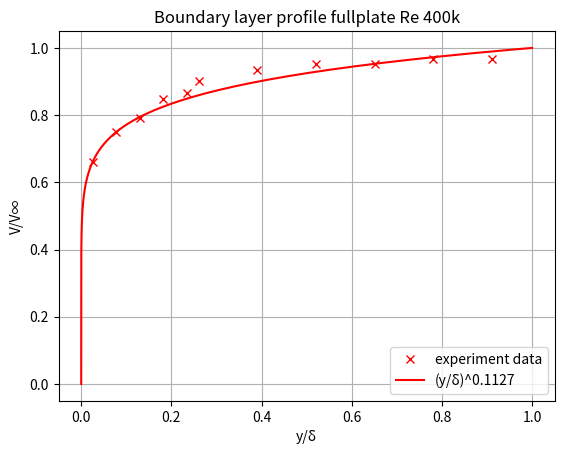

Write the Python code that produced this figure.
 
import numpy as np
import matplotlib.pyplot as plot 


def getBLThickness( distances, velocities ):
    FS_Vel = max( velocities );
    return np.interp( FS_Vel*0.99, velocities, distances )

def getDisplacementThickness( dists, vels ):
    FS_Vel = max( vels );
    return np.trapz( 1-(vels/FS_Vel), dists )

def getMomentumThickness( dists, vels ):
    dists = np.array(dists)/1000
    vels = np.array(vels)

    FS_Vel = max( vels );
    return np.trapz( (1-(vels/FS_Vel))*(vels/FS_Vel), dists )

def getShapeFactor( dists, vels ):
    return getDisplacementThickness( dists, vels )/getMomentumThickness( dists, vels )

# importing data
 
boundaryLabData = {
    "100k_half":{
        "positions": [0.2, 0.6, 1, 1.4, 1.8, 2, 3, 4, 5, 6, 7, 8, 10],
        "vels": [ 5.713984666,9.034603029,9.896911754,10.68988647,11.42796933,11.42796933,11.42796933,11.42796933,11.42796933,11.42796933,11.42796933,11.42796933,11.42796933 ]
    },
    "200k_half":{
        "positions": [0.2, 0.6, 1, 1.4, 1.8, 2, 3, 4, 5, 6, 7, 8, 10],
        "vels": [ 17.141954,20.6020647,21.75820537,22.13016745,22.13016745,22.49598012,22.49598012,22.85593866,22.85593866,22.85593866,22.85593866,22.85593866,22.85593866 ]
    },
    "400k_full":{
        "positions": [0.2, 0.6, 1, 1.4, 1.8, 2, 3, 4, 5, 6, 7, 8, 10],
        "vels": [ 15.11778242,17.141954,18.06920606,19.37706476,19.79382351,20.6020647,21.37977293,21.75820537,21.75820537,22.13016745,22.13016745,22.85593866,22.85593866 ]
    },
    "200k_full":{
        "positions": [0.2, 0.6, 1, 1.4, 1.8, 2, 3, 4, 5, 6, 7, 8, 10],
        "vels": [ 5.713984666,8.080794609,9.034603029,9.896911754,9.896911754,10.68988647,10.68988647,11.42796933,11.42796933,11.42796933,11.42796933,11.42796933,11.42796933 ]
    }
}

"""laminarVels  = []
laminarDists = []

turbulantVels  = []
turbulantDists = []

print( "dthick: ", getDisplacementThickness( laminarDists, laminarVels ) );
print( "mthick: ", getMomentumThickness( laminarDists, laminarVels ) );
print( "L sFact: ", getShapeFactor( laminarDists, laminarVels ) );
 
print( "T sFact: ", getShapeFactor( turbulantDists, turbulantVels ) );

print( "laminar thickness:", getBLThickness( laminarDists, laminarVels ), "mm"  )
#print( "turbulant thickness:", getBLThickness( turbulantDists, turbulantVels ), "mm"  )
"""
# plotting data

"""plot.figure( 6159 );


plot.plot( boundaryLabData["100k_half"]["vels"], boundaryLabData["100k_half"]["positions"], "rx", label="Re 100k, halfplate" )
plot.plot( [0]+boundaryLabData["100k_half"]["vels"], [0]+boundaryLabData["100k_half"]["positions"], "r" )
plot.plot( boundaryLabData["200k_half"]["vels"], boundaryLabData["200k_half"]["positions"], "bo", label="Re 200k, halfplate" )
plot.plot( [0]+boundaryLabData["200k_half"]["vels"], [0]+boundaryLabData["200k_half"]["positions"], "b" )


plot.legend()"""

plot.figure( 26159 );

plot.title("Boundary layer profile fullplate Re 400k")

Vinf = max(boundaryLabData["400k_full"]["vels"])
dispThick = getBLThickness( np.array([0]+boundaryLabData["400k_full"]["positions"]), np.array([0]+boundaryLabData["400k_full"]["vels"])/Vinf )

velArr = np.array(boundaryLabData["400k_full"]["vels"])
velFilt = velArr<Vinf
velArr = velArr[velFilt]

disArr = np.array(boundaryLabData["400k_full"]["positions"])[velFilt]

m = np.polyfit( np.log(disArr/dispThick), np.log(velArr/Vinf), 1 )[0]
cRange = np.arange(0, 1.005, 0.005)
curve = np.power(cRange, (1/m))

filt   = (np.array(boundaryLabData["400k_full"]["positions"])/dispThick) < 1
filt0  = (np.array([0]+boundaryLabData["400k_full"]["positions"])/dispThick) < 1

plot.plot(  np.array(boundaryLabData["400k_full"]["positions"])[filt]/dispThick, np.array(boundaryLabData["400k_full"]["vels"])[filt]/Vinf,"rx", label="experiment data" )
plot.plot(  curve, cRange, "r", label="(y/δ)^"+str(m)[0:6] )

"""print( "100k disp: ",dispThick )

dispThick = getBLThickness( np.array([0]+boundaryLabData["200k_full"]["positions"]), np.array([0]+boundaryLabData["200k_full"]["vels"])/Vinf )

print( "200k disp: ",dispThick )

filt   = (np.array(boundaryLabData["200k_full"]["positions"])/dispThick) < 2
filt0  = (np.array([0]+boundaryLabData["200k_full"]["positions"])/dispThick) < 2
plot.plot(  np.array(boundaryLabData["200k_full"]["positions"])[filt]/dispThick, np.array(boundaryLabData["200k_full"]["vels"])[filt]/Vinf,"bx", label="Re 200k, fullplate δ="+str(dispThick)[0:4]+"mm" )
plot.plot( np.array([0]+boundaryLabData["200k_full"]["positions"])[filt0]/dispThick, np.array([0]+boundaryLabData["200k_full"]["vels"])[filt0]/Vinf, "b,--" )"""
 
#plot.plot( boundaryLabData["200k_full"]["positions"], boundaryLabData["200k_full"]["vels"], "rx", label="Re 200k" )
#plot.plot(  [0]+boundaryLabData["200k_full"]["positions"], [0]+boundaryLabData["200k_full"]["vels"],"r" )
#plot.plot( boundaryLabData["400k_full"]["positions"],boundaryLabData["400k_full"]["vels"],  "bo", label="Re 400k" )
#plot.plot( [0]+boundaryLabData["400k_full"]["positions"], [0]+boundaryLabData["400k_full"]["vels"], "b" )

plot.grid()

plot.legend()
plot.xlabel("y/δ")
plot.ylabel("V/V∞")

print( "boundary layer 400:", getMomentumThickness( [0]+boundaryLabData["400k_full"]["positions"], [0]+boundaryLabData["400k_full"]["vels"] ) )
print( "boundary layer 400c:", getMomentumThickness(cRange*(dispThick),curve*Vinf ) )
print(  "200:", getMomentumThickness([0]+boundaryLabData["200k_full"]["positions"], [0]+boundaryLabData["200k_full"]["vels"] ) )

plot.show();













